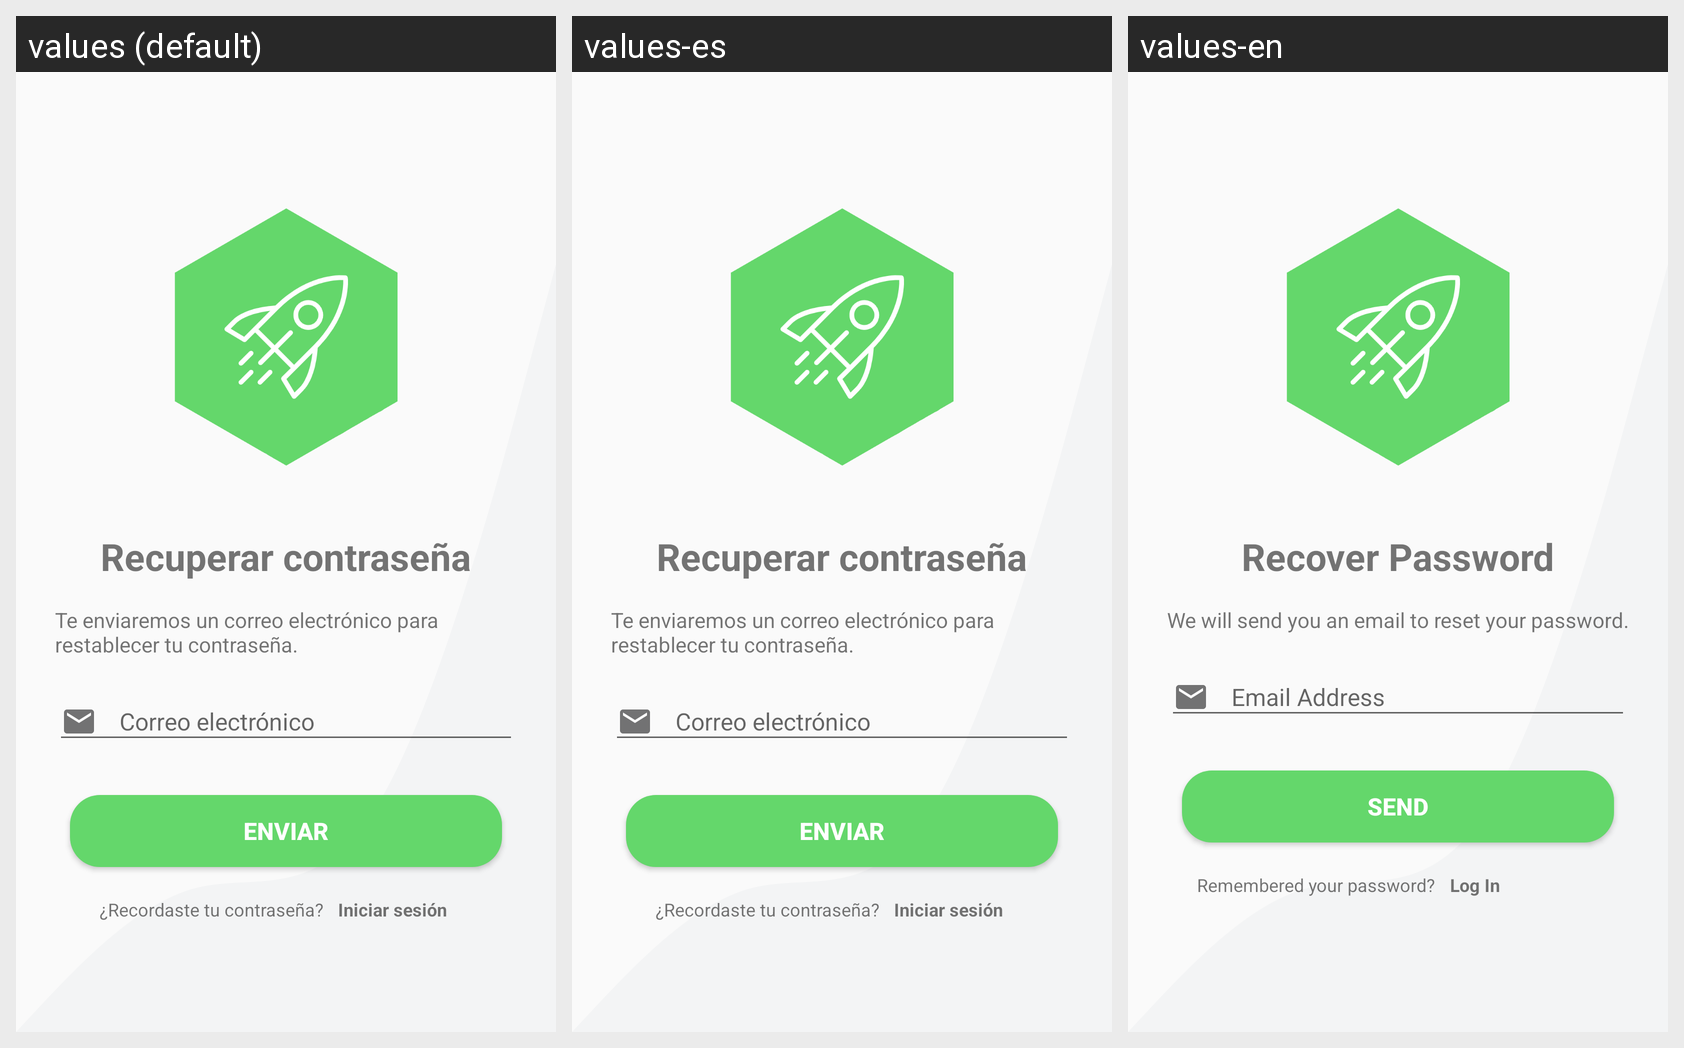

Locale-by-locale string values for the Android screen shown in this grid:
Android screen res/layout/activity_forgot_password.xml rendered under 3 locales, left to right: values (default), values-es, values-en. Device: Nexus 5 (rendered at 1080×1920; each locale shown at half size, 540×960, under a caption strip naming it); theme Theme.TFC_DAM_TICKETS.NoActionBar.
Strings drawn on this screen, with the default value and each locale's value (text and hints the layout hard-codes, and strings that could not be matched under every locale, appear in the picture but are not listed):

recuperar_contrasenia
  values: Recuperar contraseña
  values-es: Recuperar contraseña
  values-en: Recover Password

te_enviaremos_mail
  values: Te enviaremos un correo electrónico para restablecer tu contraseña.
  values-es: Te enviaremos un correo electrónico para restablecer tu contraseña.
  values-en: We will send you an email to reset your password.

email
  values: Correo electrónico
  values-es: Correo electrónico
  values-en: Email Address

btn_enviar
  values: Enviar
  values-es: Enviar
  values-en: Send

iniciar_sesion
  values: Iniciar sesión
  values-es: Iniciar sesión
  values-en: Log In
